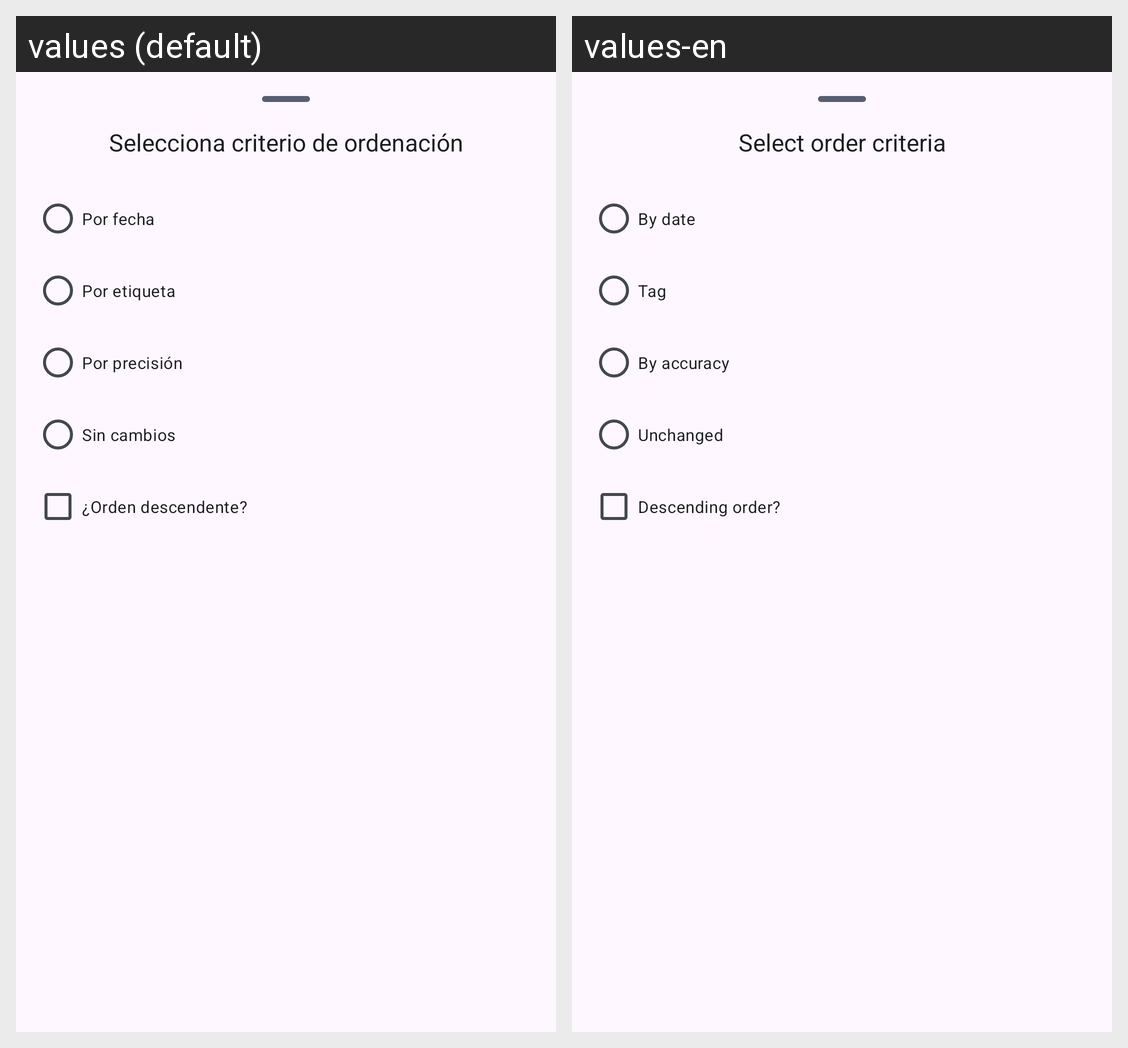

Translations of the strings shown on this Android screen, per locale in the grid:
Android screen res/layout/order_by_selector_layout.xml rendered under 2 locales, left to right: values (default), values-en. Device: Nexus 5 (rendered at 1080×1920; each locale shown at half size, 540×960, under a caption strip naming it); theme Theme.ReciclaIA.
Strings drawn on this screen, with the default value and each locale's value (text and hints the layout hard-codes, and strings that could not be matched under every locale, appear in the picture but are not listed):

select_order_criteria
  values: Selecciona criterio de ordenación
  values-en: Select order criteria

by_timestamp
  values: Por fecha
  values-en: By date

by_tag
  values: Por etiqueta
  values-en: Tag

by_accuracy
  values: Por precisión
  values-en: By accuracy

unchanged
  values: Sin cambios
  values-en: Unchanged

desc
  values: ¿Orden descendente?
  values-en: Descending order?
